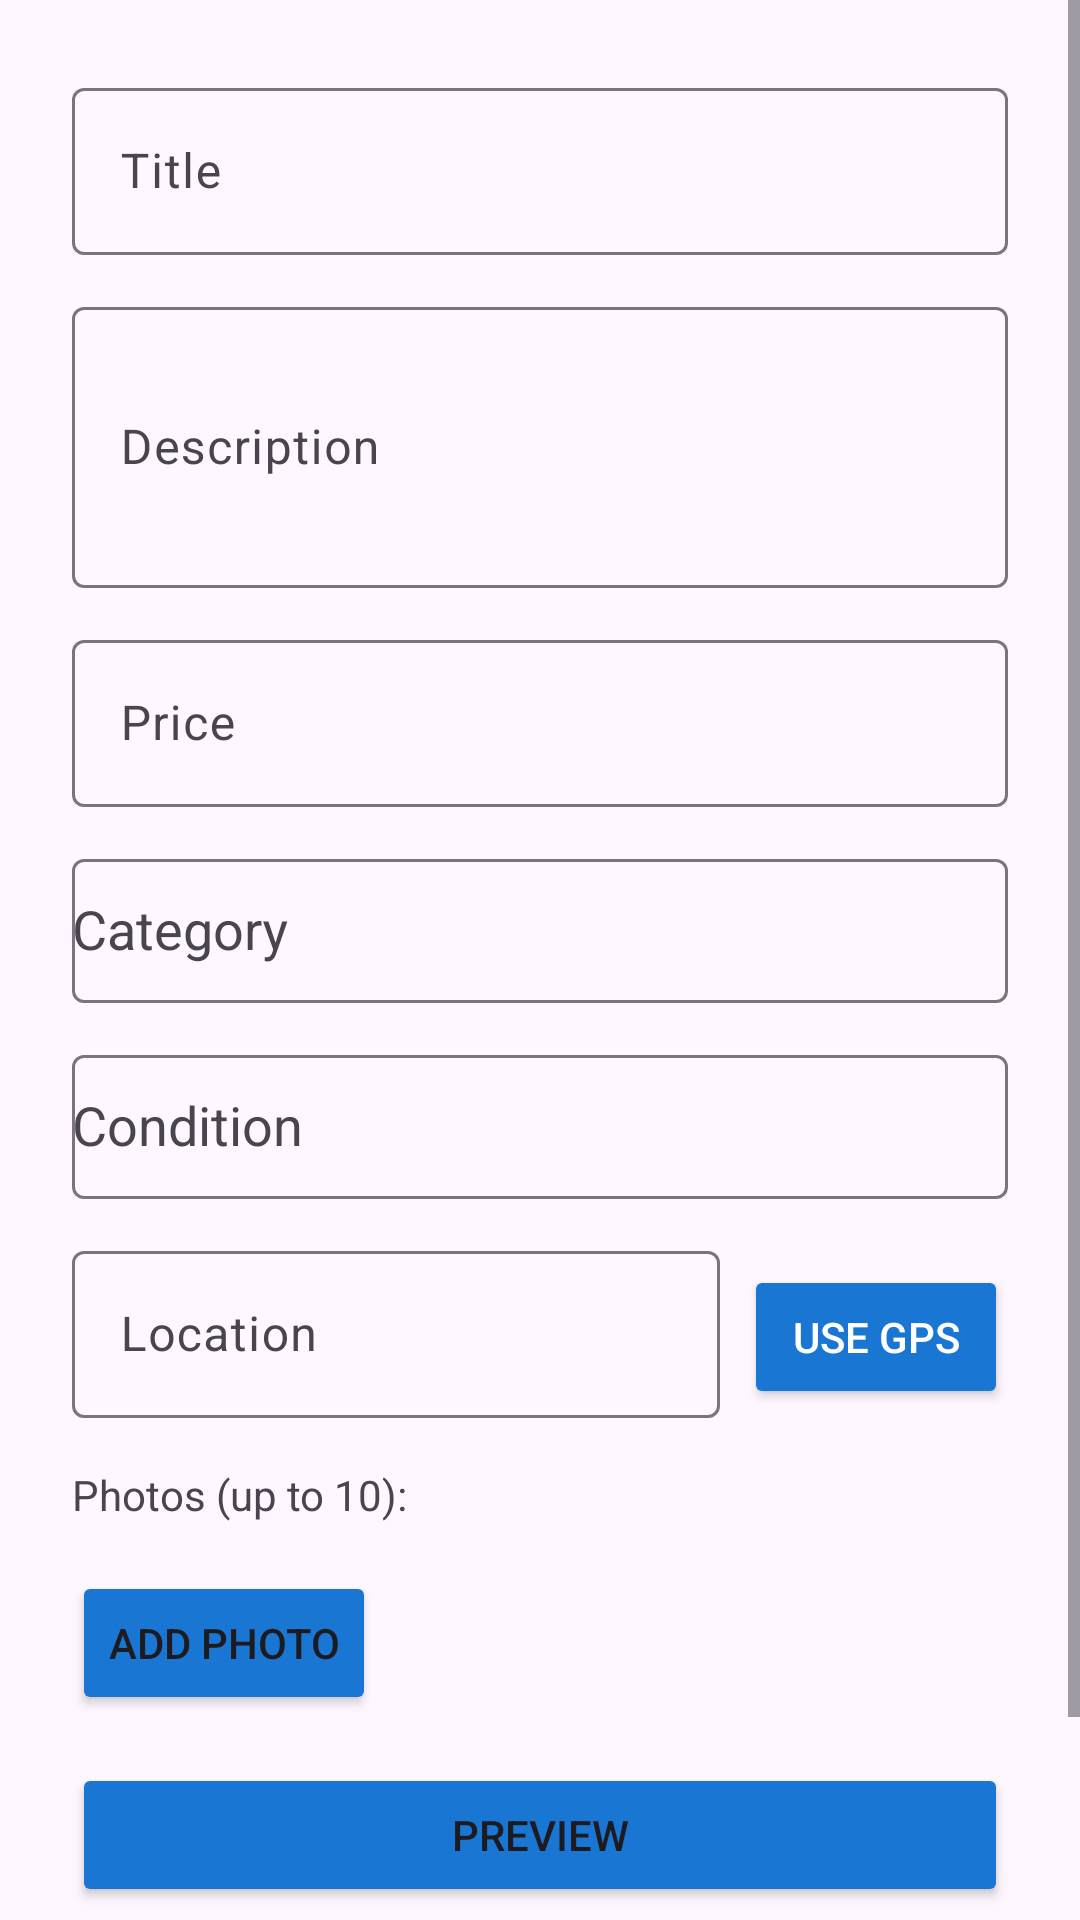

Write the Android layout XML for this screen, with the resource values it uses.
<!-- AndroidManifest.xml: application theme Theme.Tradeup -->
<!-- res/layout/activity_add_item.xml -->
<?xml version="1.0" encoding="utf-8"?>
<ScrollView xmlns:android="http://schemas.android.com/apk/res/android"
    xmlns:app="http://schemas.android.com/apk/res-auto"
    android:layout_width="match_parent"
    android:layout_height="match_parent">

    <LinearLayout
        android:layout_width="match_parent"
        android:layout_height="wrap_content"
        android:orientation="vertical"
        android:padding="24dp">

        <com.google.android.material.textfield.TextInputLayout
            android:layout_width="match_parent"
            android:layout_height="wrap_content"
            android:hint="Title">
            <com.google.android.material.textfield.TextInputEditText
                android:id="@+id/etTitle"
                android:layout_width="match_parent"
                android:layout_height="wrap_content"/>
        </com.google.android.material.textfield.TextInputLayout>

        <com.google.android.material.textfield.TextInputLayout
            android:layout_width="match_parent"
            android:layout_height="wrap_content"
            android:hint="Description"
            android:layout_marginTop="12dp">
            <com.google.android.material.textfield.TextInputEditText
                android:id="@+id/etDescription"
                android:layout_width="match_parent"
                android:layout_height="wrap_content"
                android:minLines="3"
                android:maxLines="5"/>
        </com.google.android.material.textfield.TextInputLayout>

        <com.google.android.material.textfield.TextInputLayout
            android:layout_width="match_parent"
            android:layout_height="wrap_content"
            android:hint="Price"
            android:layout_marginTop="12dp">
            <com.google.android.material.textfield.TextInputEditText
                android:id="@+id/etPrice"
                android:layout_width="match_parent"
                android:layout_height="wrap_content"
                android:inputType="numberDecimal"/>
        </com.google.android.material.textfield.TextInputLayout>

        <com.google.android.material.textfield.TextInputLayout
            android:layout_width="match_parent"
            android:layout_height="wrap_content"
            android:hint="Category"
            android:layout_marginTop="12dp">
            <AutoCompleteTextView
                android:id="@+id/etCategory"
                android:layout_width="match_parent"
                android:layout_height="48dp"
                android:minHeight="48dp"
                android:inputType="text"
                android:paddingTop="12dp"
                android:paddingBottom="12dp"/>
        </com.google.android.material.textfield.TextInputLayout>

        <com.google.android.material.textfield.TextInputLayout
            android:layout_width="match_parent"
            android:layout_height="wrap_content"
            android:hint="Condition"
            android:layout_marginTop="12dp">
            <AutoCompleteTextView
                android:id="@+id/etCondition"
                android:layout_width="match_parent"
                android:layout_height="48dp"
                android:minHeight="48dp"
                android:inputType="text"
                android:paddingTop="12dp"
                android:paddingBottom="12dp"/>
        </com.google.android.material.textfield.TextInputLayout>

        <LinearLayout
            android:layout_width="match_parent"
            android:layout_height="wrap_content"
            android:orientation="horizontal"
            android:layout_marginTop="12dp">
            <com.google.android.material.textfield.TextInputLayout
                android:layout_width="0dp"
                android:layout_height="wrap_content"
                android:layout_weight="1"
                android:hint="Location">
                <com.google.android.material.textfield.TextInputEditText
                    android:id="@+id/etLocation"
                    android:layout_width="match_parent"
                    android:layout_height="wrap_content"
                    android:inputType="text"/>
            </com.google.android.material.textfield.TextInputLayout>
            <Button
                android:id="@+id/btnUseGPS"
                android:layout_width="wrap_content"
                android:layout_height="wrap_content"
                android:text="Use GPS"
                android:layout_marginStart="8dp"
                android:backgroundTint="#1976D2"
                android:textColor="#FFFFFF"
                android:minHeight="48dp"
                android:minWidth="88dp"
                android:paddingLeft="16dp"
                android:paddingRight="16dp"/>
        </LinearLayout>

        <TextView
            android:layout_width="wrap_content"
            android:layout_height="wrap_content"
            android:text="Photos (up to 10):"
            android:layout_marginTop="16dp"/>
        <HorizontalScrollView
            android:layout_width="match_parent"
            android:layout_height="wrap_content"
            android:layout_marginTop="8dp">
            <LinearLayout
                android:id="@+id/layoutPhotos"
                android:layout_width="wrap_content"
                android:layout_height="wrap_content"
                android:orientation="horizontal"/>
        </HorizontalScrollView>
        <Button
            android:id="@+id/btnAddPhoto"
            android:layout_width="wrap_content"
            android:layout_height="wrap_content"
            android:text="Add Photo"
            android:layout_marginTop="8dp"
            android:backgroundTint="#1976D2"/>

        <Button
            android:id="@+id/btnPreview"
            android:layout_width="match_parent"
            android:layout_height="wrap_content"
            android:text="Preview"
            android:layout_marginTop="16dp"
            android:backgroundTint="#1976D2"/>
        <Button
            android:id="@+id/btnSubmit"
            android:layout_width="match_parent"
            android:layout_height="wrap_content"
            android:text="Submit"
            android:layout_marginTop="8dp"
            android:backgroundTint="#1976D2"/>
    </LinearLayout>
</ScrollView>
<!-- resources referenced by this layout -->
<resources>
  <style name="Theme.Tradeup" parent="Base.Theme.Tradeup" />
  <style name="Base.Theme.Tradeup" parent="Theme.Material3.DayNight.NoActionBar">
          
          
      </style>
</resources>
